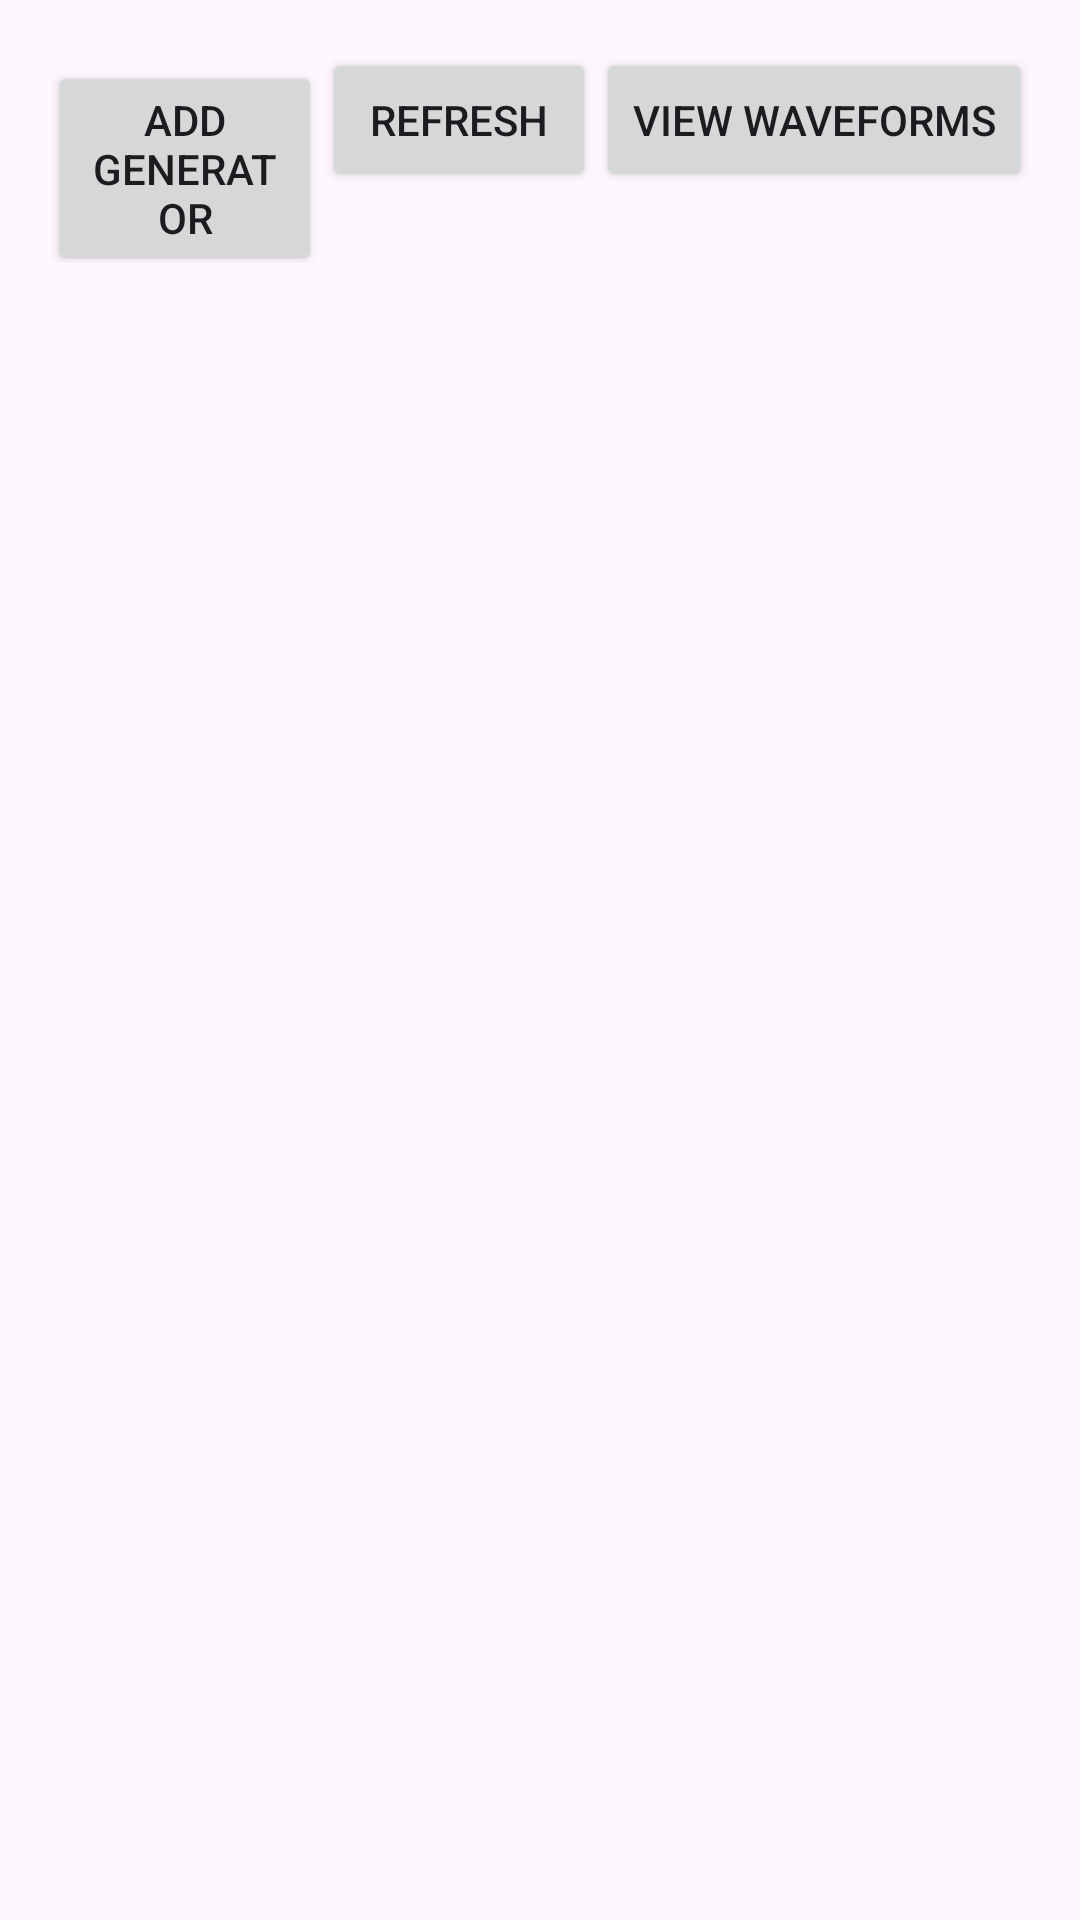

Write the Android layout XML for this screen, with the resource values it uses.
<!-- AndroidManifest.xml: application theme Theme.Generatorapp -->
<!-- res/layout/activity_waveform.xml -->
<?xml version="1.0" encoding="utf-8"?>
<LinearLayout xmlns:android="http://schemas.android.com/apk/res/android"
    android:id="@+id/mainLayout"
    android:layout_width="match_parent"
    android:layout_height="match_parent"
    android:orientation="vertical"
    android:padding="16dp">

    <LinearLayout
        android:id="@+id/buttonLayout"
        android:layout_width="match_parent"
        android:layout_height="wrap_content"
        android:layout_marginBottom="8dp"
        android:orientation="horizontal">

        <Button
            android:id="@+id/btnAdd"
            android:layout_width="0dp"
            android:layout_height="wrap_content"
            android:layout_weight="1"
            android:text="Add Generator" />

        <Button
            android:id="@+id/btnRefresh"
            android:layout_width="0dp"
            android:layout_height="wrap_content"
            android:layout_weight="1"
            android:text="Refresh" />

        <Button
            android:id="@+id/btnViewWaveform"
            android:layout_width="wrap_content"
            android:layout_height="wrap_content"
            android:text="View Waveforms" />

    </LinearLayout>

    <androidx.recyclerview.widget.RecyclerView
        android:id="@+id/recyclerView"
        android:layout_width="match_parent"
        android:layout_height="0dp"
        android:layout_weight="1"
        android:padding="4dp" />

</LinearLayout>
<!-- resources referenced by this layout -->
<resources>
  <style name="Theme.Generatorapp" parent="Base.Theme.Generatorapp" />
  <style name="Base.Theme.Generatorapp" parent="Theme.Material3.DayNight.NoActionBar">
          
          
      </style>
</resources>
